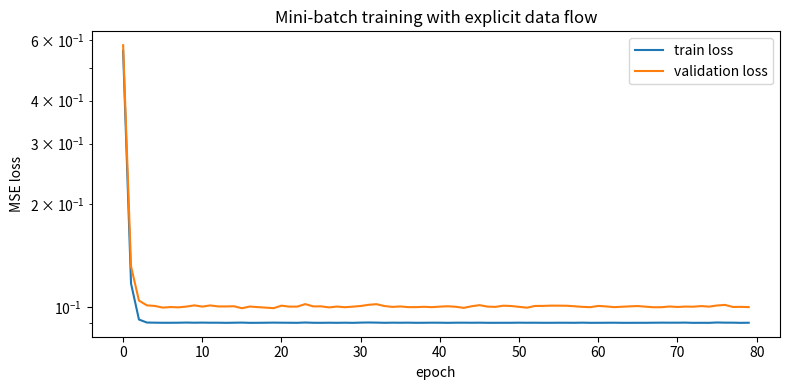

The script that saved this image:
from dataclasses import dataclass
import numpy as np
import matplotlib.pyplot as plt

@dataclass(frozen=True)
class TrainingConfig:
    """Configuration of the training loop."""
    learning_rate: float = 0.05
    batch_size: int = 64
    epochs: int = 80

    def __post_init__(self):
        if self.learning_rate <= 0.0:
            raise ValueError("learning_rate must be positive")

        if self.batch_size <= 0:
            raise ValueError("batch_size must be positive")

        if self.epochs <= 0:
            raise ValueError("epochs must be positive")

@dataclass(frozen=True)
class Standardizer:
    """Store preprocessing parameters fitted on the training data."""
    mean: np.ndarray
    scale: np.ndarray

    @classmethod
    def fit(cls, X):
        if X.ndim != 2:
            raise ValueError("X must be a two-dimensional array")

        mean = X.mean(axis=0)
        scale = X.std(axis=0)

        # Avoid division by zero for constant features.
        scale = np.where(scale == 0.0, 1.0, scale)

        return cls(mean=mean, scale=scale)

    def transform(self, X):
        return (X - self.mean) / self.scale

@dataclass
class FitResult:
    """Structured output of the training procedure."""
    theta: np.ndarray
    bias: float
    train_loss: list
    val_loss: list

def make_synthetic_data(n_samples, rng):
    """
    Create a synthetic regression dataset.

    The true model is linear, so we know what the algorithm should recover.
    """
    X = rng.normal(size=(n_samples, 3))

    theta_true = np.array([1.5, -2.0, 0.7])
    bias_true = -0.4

    noise = 0.3 * rng.normal(size=n_samples)

    y = X @ theta_true + bias_true + noise

    return X, y, theta_true, bias_true

def train_val_split(X, y, *, train_fraction, rng):
    """Split data without using hidden global randomness."""
    if X.ndim != 2:
        raise ValueError("X must have shape (n_samples, n_features)")

    if y.ndim != 1:
        raise ValueError("y must have shape (n_samples,)")

    if len(X) != len(y):
        raise ValueError("X and y must contain the same number of samples")

    n = len(X)
    indices = rng.permutation(n)

    n_train = int(train_fraction*n)

    train_idx = indices[:n_train]
    val_idx = indices[n_train:]

    return X[train_idx], y[train_idx], X[val_idx], y[val_idx]

def batches(X, y, batch_size, rng):
    """Yield mini-batches lazily."""
    indices = rng.permutation(len(X))

    for start in range(0, len(X), batch_size):
        batch_idx = indices[start:start + batch_size]

        yield X[batch_idx], y[batch_idx]

def predict(X, theta, bias):
    """Linear model."""
    return X @ theta + bias

def mse_loss(y_pred, y):
    """Mean squared error."""
    residual = y_pred - y
    return float(np.mean(residual**2))

def train_linear_model(X_train, y_train, X_val, y_val, *, config, rng):
    """
    Train a linear model using mini-batch gradient descent.

    All data flow is explicit: data, configuration, and RNG enter as arguments.
    """
    n_features = X_train.shape[1]

    theta = np.zeros(n_features)
    bias = 0.0

    train_loss = []
    val_loss = []

    for epoch in range(config.epochs):
        for X_batch, y_batch in batches(X_train, y_train, config.batch_size, rng):
            y_pred = predict(X_batch, theta, bias)
            residual = y_pred - y_batch

            # Analytical gradients for mean squared error.
            grad_theta = 2.0 * (X_batch.T @ residual) / len(X_batch)
            grad_bias = 2.0 * np.mean(residual)

            theta -= config.learning_rate * grad_theta
            bias -= config.learning_rate * grad_bias

        train_loss.append(mse_loss(predict(X_train, theta, bias), y_train))
        val_loss.append(mse_loss(predict(X_val, theta, bias), y_val))

    return FitResult(
        theta=theta,
        bias=float(bias),
        train_loss=train_loss,
        val_loss=val_loss,
    )


# Explicit source of randomness.
rng = np.random.default_rng(123)

# Data generation.
X, y, theta_true, bias_true = make_synthetic_data(1000, rng)

# Split before preprocessing.
X_train, y_train, X_val, y_val = train_val_split(
    X, y,
    train_fraction=0.8,
    rng=rng,
)

# Fit preprocessing on training data only.
scaler = Standardizer.fit(X_train)

X_train_s = scaler.transform(X_train)
X_val_s = scaler.transform(X_val)

config = TrainingConfig(
    learning_rate=0.05,
    batch_size=64,
    epochs=80,
)

result = train_linear_model(
    X_train_s,
    y_train,
    X_val_s,
    y_val,
    config=config,
    rng=rng,
)

# Convert fitted parameters back to original feature coordinates.
theta_original = result.theta / scaler.scale
bias_original = result.bias - scaler.mean @ theta_original

print("True parameters:")
print("  theta:", theta_true)
print("  bias: ", bias_true)

print("\nRecovered parameters:")
print("  theta:", theta_original)
print("  bias: ", bias_original)

print("\nFinal losses:")
print("  train:", result.train_loss[-1])
print("  val:  ", result.val_loss[-1])

plt.figure(figsize=(8, 4))
plt.semilogy(result.train_loss, label="train loss")
plt.semilogy(result.val_loss, label="validation loss")
plt.xlabel("epoch")
plt.ylabel("MSE loss")
plt.title("Mini-batch training with explicit data flow")
plt.legend()
plt.tight_layout()
plt.show()
